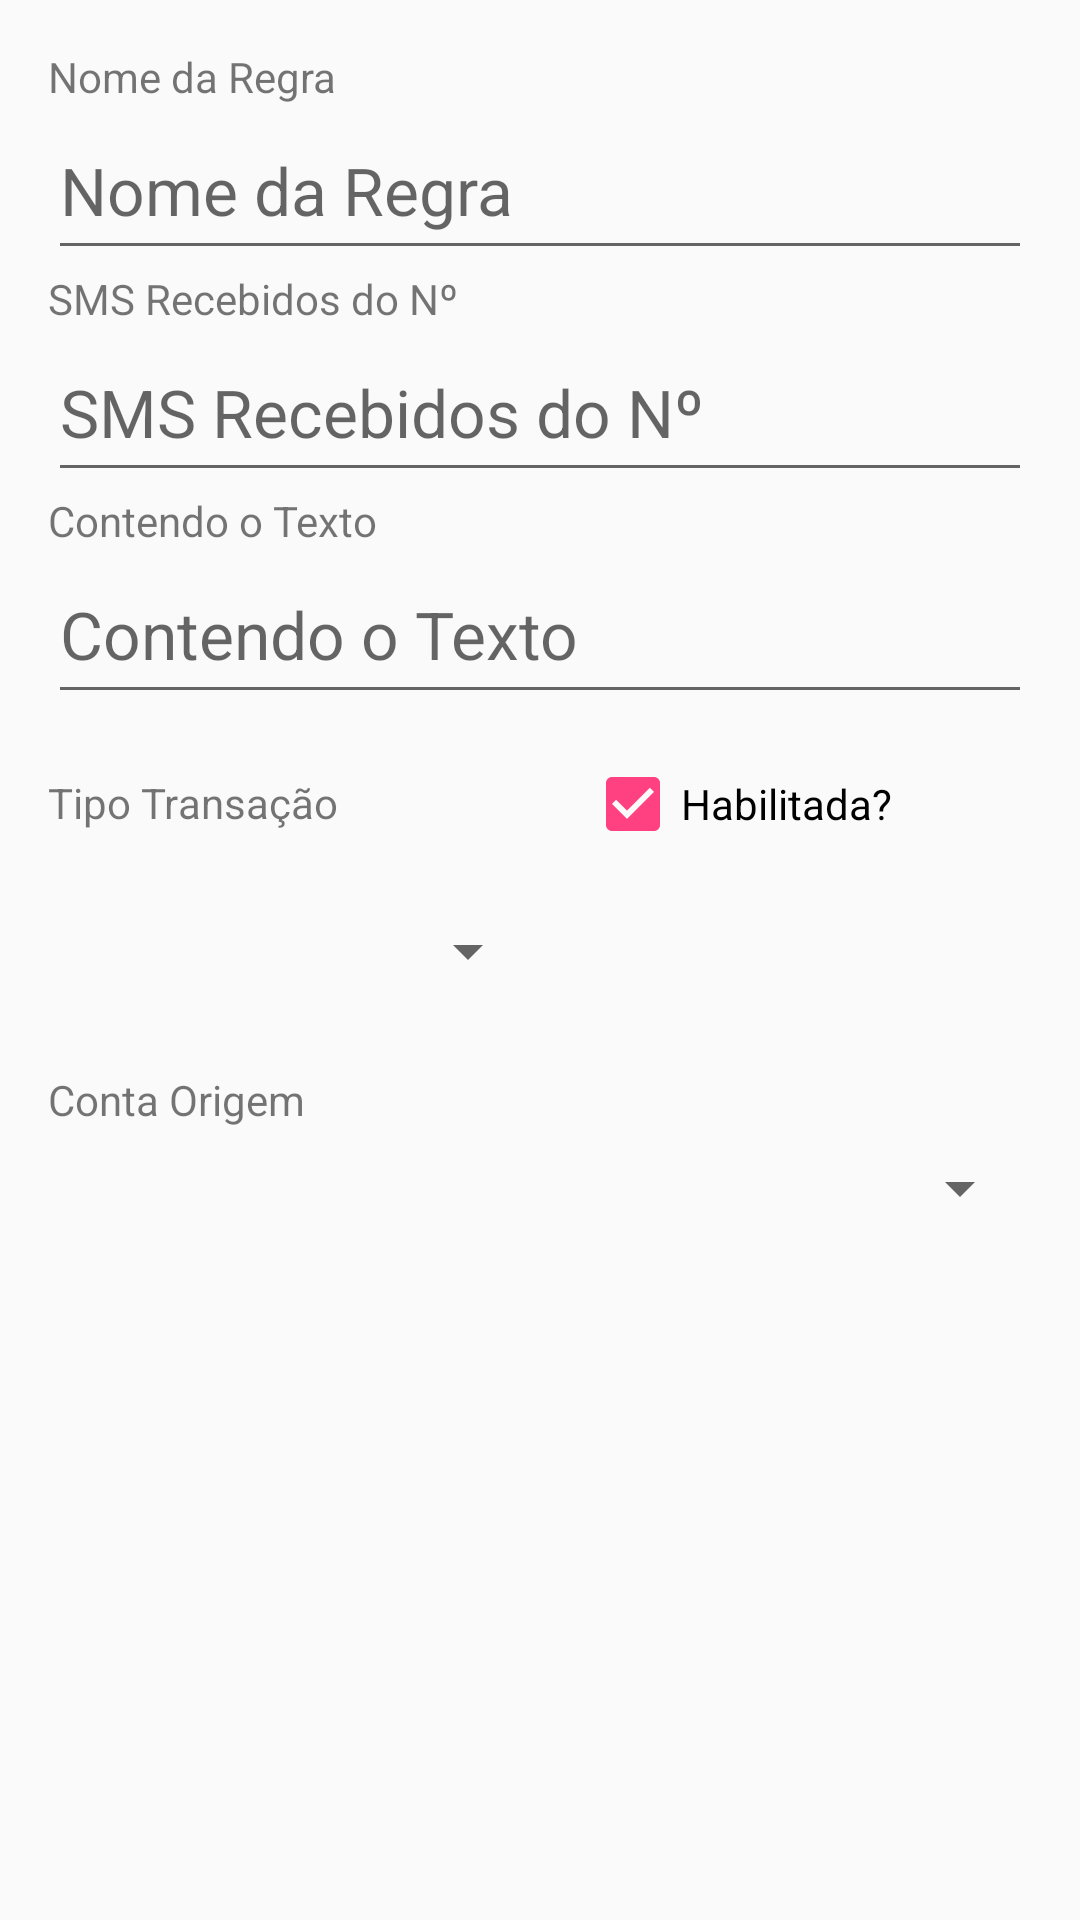

Reconstruct the res/layout file that produces this screen, plus the resources it refers to.
<!-- AndroidManifest.xml: application theme AppTheme -->
<!-- res/layout/act_cad_regra_importacao_sms.xml -->
<?xml version="1.0" encoding="utf-8"?>
<RelativeLayout xmlns:android="http://schemas.android.com/apk/res/android"
    xmlns:tools="http://schemas.android.com/tools"
    android:id="@+id/act_cad_conta"
    android:layout_width="match_parent"
    android:layout_height="match_parent"
    android:paddingBottom="@dimen/activity_vertical_margin"
    android:paddingLeft="@dimen/activity_horizontal_margin"
    android:paddingRight="@dimen/activity_horizontal_margin"
    android:paddingTop="@dimen/activity_vertical_margin"
    tools:context=".actCadastros.actCadRegraImportacaoSMS">

    <ScrollView
        android:id="@+id/createdrill_scrollView"
        android:layout_width="match_parent"
        android:layout_height="match_parent">

        <LinearLayout
            android:layout_width="match_parent"
            android:layout_height="wrap_content"
            android:orientation="vertical">

            <LinearLayout
                android:id="@+id/linearLayout"
                android:layout_width="match_parent"
                android:layout_height="wrap_content"
                android:layout_alignParentStart="true"
                android:layout_alignParentTop="true"
                android:orientation="vertical">

                <TextView
                    android:id="@+id/lblNomeRegra"
                    android:layout_width="wrap_content"
                    android:layout_height="wrap_content"
                    android:text="@string/lblNomeRegra" />

                <EditText
                    android:id="@+id/edtNomeRegraImpSMS"
                    android:layout_width="match_parent"
                    android:layout_height="wrap_content"
                    android:elegantTextHeight="true"
                    android:ems="10"
                    android:hint="@string/lblNomeRegra"
                    android:imeOptions="actionDone"
                    android:inputType="textCapSentences"
                    android:maxLength="30"
                    android:maxLines="1"
                    android:textAppearance="?android:attr/textAppearanceLarge" />

                <TextView
                    android:id="@+id/lblNumeroSMS"
                    android:layout_width="wrap_content"
                    android:layout_height="wrap_content"
                    android:text="@string/lblNumeroSMS" />

                <EditText
                    android:id="@+id/edtNumeroSMS"
                    android:layout_width="match_parent"
                    android:layout_height="wrap_content"
                    android:elegantTextHeight="true"
                    android:ems="10"
                    android:hint="@string/lblNumeroSMS"
                    android:imeOptions="actionDone"
                    android:inputType="textCapSentences"
                    android:maxLength="30"
                    android:maxLines="1"
                    android:textAppearance="?android:attr/textAppearanceLarge" />

                <TextView
                    android:id="@+id/lblTextoNoSMS"
                    android:layout_width="wrap_content"
                    android:layout_height="wrap_content"
                    android:text="@string/lblTextoNoSMS" />

                <EditText
                    android:id="@+id/edtTextoNoSMS"
                    android:layout_width="match_parent"
                    android:layout_height="wrap_content"
                    android:elegantTextHeight="true"
                    android:ems="10"
                    android:hint="@string/lblTextoNoSMS"
                    android:imeOptions="actionDone"
                    android:inputType="textCapSentences"
                    android:maxLength="30"
                    android:maxLines="1"
                    android:textAppearance="?android:attr/textAppearanceLarge" />

            </LinearLayout>

            <LinearLayout
                android:id="@+id/linearLayout31"
                android:layout_width="match_parent"
                android:layout_height="wrap_content"
                android:layout_alignParentStart="true"
                android:layout_below="@+id/linearLayout"
                android:orientation="horizontal">

                <LinearLayout
                    android:layout_width="match_parent"
                    android:layout_height="wrap_content"
                    android:layout_weight="1"
                    android:orientation="vertical">

                    <Space
                        android:layout_width="@dimen/standard_20"
                        android:layout_height="20dp" />

                    <TextView
                        android:id="@+id/lblTipoTransacao"
                        android:layout_width="wrap_content"
                        android:layout_height="wrap_content"
                        android:text="@string/lblTipoTransacao" />

                    <Space
                        android:layout_width="@dimen/standard_20"
                        android:layout_height="20dp" />

                    <Spinner
                        android:id="@+id/spnTipoTransacao"
                        android:layout_width="match_parent"
                        android:layout_height="40dp"
                        android:textAppearance="?android:attr/textAppearanceLarge" />

                    <Space
                        android:layout_width="@dimen/standard_20"
                        android:layout_height="20dp" />


                </LinearLayout>

                <LinearLayout
                    android:layout_width="match_parent"
                    android:layout_height="wrap_content"
                    android:layout_weight="1"
                    android:orientation="vertical">


                    <Space
                        android:layout_width="@dimen/standard_20"
                        android:layout_height="10dp" />

                    <CheckBox
                        android:id="@+id/cbxStatus"
                        android:layout_width="match_parent"
                        android:layout_height="40dp"
                        android:layout_gravity="center"
                        android:layout_marginLeft="10dp"
                        android:checked="true"
                        android:nestedScrollingEnabled="false"
                        android:text="@string/lblHabilitadaPergunta" />
                </LinearLayout>

            </LinearLayout>

            <LinearLayout
                android:id="@+id/lnlDespesa"
                android:layout_width="match_parent"
                android:layout_height="wrap_content"
                android:layout_alignParentStart="true"
                android:layout_below="@+id/linearLayout"
                android:orientation="vertical"
                android:visibility="gone">

                <TextView
                    android:id="@+id/lblCategoriaDespesa"
                    android:layout_width="wrap_content"
                    android:layout_height="wrap_content"
                    android:text="@string/lblCategoriaDespesa" />

                <Spinner
                    android:id="@+id/spnCategoriaDespesa"
                    android:layout_width="match_parent"
                    android:layout_height="40dp"
                    android:dropDownWidth="match_parent"
                    android:textAppearance="?android:attr/textAppearanceLarge" />

                <Space
                    android:layout_width="@dimen/standard_20"
                    android:layout_height="@dimen/standard_20" />

                <TextView
                    android:id="@+id/lblSubCategoriaDespesa"
                    android:layout_width="wrap_content"
                    android:layout_height="wrap_content"
                    android:text="@string/lblSubCategoria" />

                <Spinner
                    android:id="@+id/spnSubCategoriaDespesa"
                    android:layout_width="match_parent"
                    android:layout_height="40dp"
                    android:dropDownWidth="match_parent"
                    android:textAppearance="?android:attr/textAppearanceLarge" />


            </LinearLayout>

            <LinearLayout
                android:id="@+id/lnlReceita"
                android:layout_width="match_parent"
                android:layout_height="wrap_content"
                android:layout_alignParentStart="true"
                android:layout_below="@+id/linearLayout"
                android:orientation="vertical"
                android:visibility="gone">

                <TextView
                    android:id="@+id/lblCategoriaReceital1"
                    android:layout_width="wrap_content"
                    android:layout_height="wrap_content"
                    android:text="@string/lblCategoriaReceita" />


                <Spinner
                    android:id="@+id/spnCategoriaReceita"
                    android:layout_width="match_parent"
                    android:layout_height="wrap_content"
                    android:dropDownWidth="match_parent"
                    android:textAppearance="?android:attr/textAppearanceLarge" />

            </LinearLayout>

            <LinearLayout
                android:id="@+id/lnlConta"
                android:layout_width="match_parent"
                android:layout_height="wrap_content"
                android:layout_alignParentStart="true"
                android:layout_below="@+id/linearLayout"
                android:orientation="vertical">

                <TextView
                    android:id="@+id/lblContaOrigem"
                    android:layout_width="wrap_content"
                    android:layout_height="wrap_content"
                    android:text="@string/lblContaOrigem" />


                <Spinner
                    android:id="@+id/spnContaOrigem"
                    android:layout_width="match_parent"
                    android:layout_height="40dp"
                    android:dropDownWidth="match_parent"
                    android:gravity="center_vertical|start"
                    android:textAppearance="?android:attr/textAppearanceLarge" />
            </LinearLayout>

            <Space
                android:layout_width="@dimen/standard_20"
                android:layout_height="20dp" />

            <LinearLayout
                android:id="@+id/lnlTransferencia"
                android:layout_width="match_parent"
                android:layout_height="wrap_content"
                android:layout_alignParentStart="true"
                android:layout_below="@+id/linearLayout"
                android:orientation="vertical"
                android:visibility="gone">

                <TextView
                    android:id="@+id/lblContaDestino"
                    android:layout_width="wrap_content"
                    android:layout_height="wrap_content"
                    android:text="@string/lblContaDestino" />

                <Spinner
                    android:id="@+id/spnContaDestino"
                    android:layout_width="match_parent"
                    android:layout_height="40dp"
                    android:dropDownWidth="match_parent"
                    android:gravity="center_vertical|start"
                    android:textAppearance="?android:attr/textAppearanceLarge" />

            </LinearLayout>



        </LinearLayout>
    </ScrollView>

</RelativeLayout>
<!-- resources referenced by this layout -->
<resources>
  <dimen name="activity_horizontal_margin">16dp</dimen>
  <dimen name="activity_vertical_margin">16dp</dimen>
  <dimen name="standard_20">20dp</dimen>
  <string name="lblCategoriaDespesa">Categoria de Despesa</string>
  <string name="lblCategoriaReceita">Categoria de Receita</string>
  <string name="lblContaDestino">Conta Destino</string>
  <string name="lblContaOrigem">Conta Origem</string>
  <string name="lblHabilitadaPergunta">Habilitada?</string>
  <string name="lblNomeRegra">Nome da Regra</string>
  <string name="lblNumeroSMS">SMS Recebidos do Nº</string>
  <string name="lblSubCategoria">Sub Categoria</string>
  <string name="lblTextoNoSMS">Contendo o Texto</string>
  <string name="lblTipoTransacao">Tipo Transação</string>
  <style name="AppTheme" parent="Base.Theme.AppCompat.Light.DarkActionBar">
          
          <item name="colorPrimary">@color/colorPrimary</item>
          <item name="colorPrimaryDark">@color/colorPrimaryDark</item>
          <item name="colorAccent">@color/colorAccent</item>
      </style>
  <color name="colorPrimary">#3F51B5</color>
  <color name="colorPrimaryDark">#303F9F</color>
  <color name="colorAccent">#FF4081</color>
</resources>
